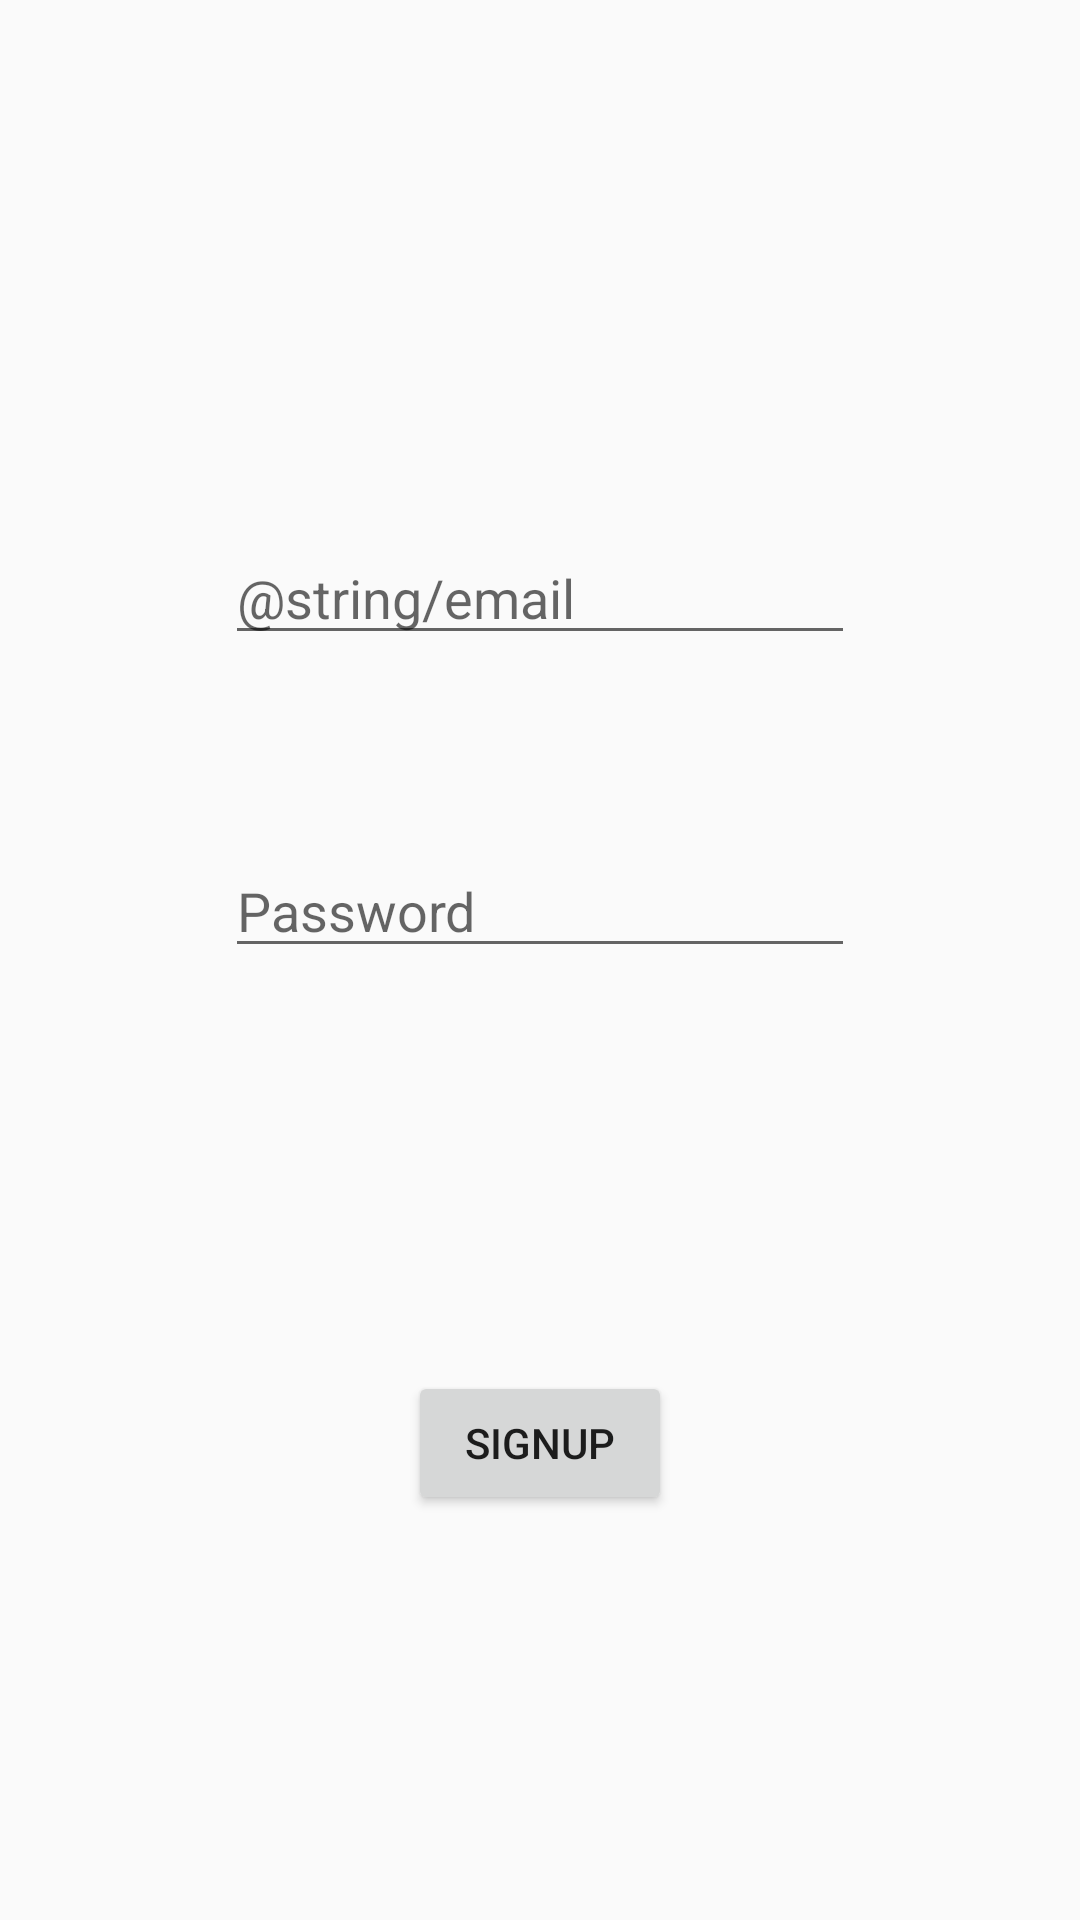

Write the Android layout XML for this screen, with the resource values it uses.
<!-- AndroidManifest.xml: application theme AppTheme -->
<!-- res/layout/activity_sign_up.xml -->
<?xml version="1.0" encoding="utf-8"?>
<android.support.constraint.ConstraintLayout xmlns:android="http://schemas.android.com/apk/res/android"
    xmlns:app="http://schemas.android.com/apk/res-auto"
    xmlns:tools="http://schemas.android.com/tools"
    android:layout_width="match_parent"
    android:layout_height="match_parent"
    tools:context=".SignUpActivity"
    tools:layout_editor_absoluteY="25dp">

    <Button
        android:id="@+id/signUpButton"
        android:layout_width="wrap_content"
        android:layout_height="wrap_content"
        android:layout_marginBottom="94dp"
        android:layout_marginTop="93dp"
        android:text="signup"
        app:layout_constraintBottom_toBottomOf="parent"
        app:layout_constraintEnd_toEndOf="parent"
        app:layout_constraintStart_toStartOf="parent"
        app:layout_constraintTop_toBottomOf="@+id/passwordEdit" />

    <EditText
        android:id="@+id/passwordEdit"
        android:layout_width="wrap_content"
        android:layout_height="wrap_content"
        android:layout_marginTop="63dp"
        android:ems="10"
        android:hint="Password"
        android:inputType="textPassword"
        app:layout_constraintEnd_toEndOf="parent"
        app:layout_constraintStart_toStartOf="parent"
        app:layout_constraintTop_toBottomOf="@+id/emailEdit" />

    <EditText
        android:id="@+id/emailEdit"
        android:layout_width="wrap_content"
        android:layout_height="wrap_content"
        android:layout_marginTop="177dp"
        android:ems="10"
        android:hint="@string/email"
        android:inputType="textPersonName"
        app:layout_constraintEnd_toEndOf="parent"
        app:layout_constraintStart_toStartOf="parent"
        app:layout_constraintTop_toTopOf="parent" />

</android.support.constraint.ConstraintLayout>
<!-- resources referenced by this layout -->
<resources>
  <style name="AppTheme" parent="Theme.AppCompat.Light.NoActionBar">
          
          <item name="colorPrimary">@color/colorPrimary</item>
          <item name="colorPrimaryDark">@color/colorPrimaryDark</item>
          <item name="colorAccent">@color/colorAccent</item>
          <item name="android:actionOverflowButtonStyle">@style/MyActionButtonOverflow</item>
      </style>
  <color name="colorPrimary">#3F51B5</color>
  <color name="colorPrimaryDark">#303F9F</color>
  <color name="colorAccent">#FF4081</color>
  <style name="MyActionButtonOverflow" parent="android:style/Widget.Holo.ActionButton.Overflow">
          <item name="android:src">@drawable/ic_menu</item>
      </style>
</resources>
